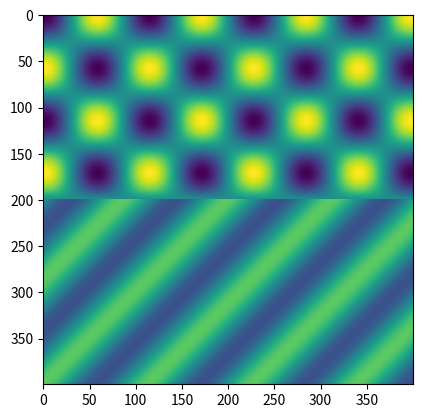

Reproduce this figure in Python.
# -*- coding: utf-8 -*-
"""
Created on Sat May 26 15:26:59 2018

[redacted]
"""

import numpy as np
import math
from mpl_toolkits.mplot3d import axes3d
from matplotlib import pyplot as plt

class plane:
    #define the interface to which the plane wave is hitting
    
    def __init__ (self, O, N, U, nr):
        #define a plane through a point, a normal vector and an arbitary vector on the plane
        self.O = O          #P is the query point, on origin
        self.N = N          #N is the normal vector, perpendicular to the plane
        self.U = U          #U is an arbitary vector lies on the plane
        self.nr = nr        #relative refractive index between the 2 sides of the plane
        
    def flip(self):                         #flip the plane front-to-back by set the opposite normal vector
        self.N = -self.N
        
    def face(self, v):                      #determine how a vector v intersects the plane
        dotpro = np.dot(self.N, v)
        if dotpro < 0:                      #if the angle between v and N is bigger than 90 degrees
            return 1                        #return 1 stands for v intersects front of the plane(opposite direction with N)
        if dotpro > 0:                      #if the angle between v and N is bigger than 90 degrees
            return -1                       #return -1 stands for v intersects back of the plane(same direction with N)
        else:                               #if dot product equals 0, v lies on the plane
            return 0
    
    def side(self, p):                      #determine which side of plane point p lies
        rv = p - self.O                     #get the vector from query point P to point p
        return self.face(rv)
    
    def perpendicular(self, v):             #calculate the component of v that is perpendicular to the plane
        return N * np.dot(N, v)
    
    def parallel(self, v):                  #compute the projection of v in the plane
        return v - self.perpendicular(v)
    
    def setU(self, v):                      #set the U vector by a given vector v
        vHat = v / np.linalg.norm(v)
        vPara = self.parallel(vHat)
        self.U = vPara / np.linalg.norm(vPara)
        
    def decompose(self, v):                 #get the parallel and perpendicular components of vector v w.r.t the plane
        self.vPerp = self.perpendicular(v)
        self.vPara = self.parallel(v)
        


class planewave():
    #implement all features of a plane wave
    #   k, E, frequency (or wavelength in a vacuum)--l
    #   try to enforce that E and k have to be orthogonal
    
    #initialization function that sets these parameters when a plane wave is created
    def __init__ (self, k, E, phi):
        
        self.phi = phi
        self.k = k                      
        self.E = E
        
        if ( np.linalg.norm(k) != 0 and np.linalg.norm(E) != 0):
            #force E and k to be orthogonal
            s = np.cross(k, E)              #compute an orthogonal side vector
            s = s / np.linalg.norm(s)       #normalize it
            E = np.cross(s, k)              #compute new E vector which is orthogonal
            self.k = k
            self.E = E
    
    def __str__(self):
        return str(self.k) + "\n" + str(self.E)     #for verify field vectors use print command

    #function that renders the plane wave given a set of coordinates
    def evaluate(self, X, Y, Z):
        k_dot_r = self.k[0] * X + self.k[1] * Y + self.k[2] * Z     #phase term k*r
        ex = np.exp(1j * k_dot_r) * np.exp(self.phi)       #E field equation  = E0 * exp (i * (k * r)) here we simply set amplitude as 1
        return self.E.reshape((3, 1, 1)) * ex
    
#calculate the result of a plane wave hitting an interface between 2 refractive indices
def singleSurface(pw, P):
    
    facing = P.face(pw.k)             #determine which direction the plane wave is coming in, -1(same as normal), 1(oppo), 0(in the plane)
    
    if (facing == -1):                  #if the plane wave hits the back of the plane, inverse the plane and nr
        P.flip()
        P.nr = 1 / P.nr
    
    cos_theta_i = np.dot(pw.k, -P.N) / (np.linalg.norm(pw.k) * np.linalg.norm(P.N))  #cos(theta) is the angle between kDir and opposite N
    theta_i = math.acos(cos_theta_i)
    sin_theta_i = np.sin(theta_i)
    sin_theta_t = (1 / P.nr) * np.sin(theta_i)            #compute the sin of theta t using Snell's Law
#        cos_theta_t = np.cos(math.asin(sin_theta_t))
    cos_theta_t = np.sqrt(1 - sin_theta_t**2)
    
    tir = False                         #set flag for total internal reflection
    if (sin_theta_t > 1):               #if sin theta t is bigger than 1
        tir = True                      #there is TIR, theta t is not needed and cant be computed, we only need sin theta t and cos theta t
        cos_theta_t = np.sqrt(1 - sin_theta_t**2 + 0j)  #compute cos theta t for later use for complex TIR
    else:
        theta_t = math.asin(sin_theta_t)    #compute theta t if no TIR
        
    z_hat = -P.N
    zHat = z_hat / np.linalg.norm(z_hat)    #compute normalized z vector
    y_hat = P.parallel(pw.k)
    yHat = y_hat / np.linalg.norm(y_hat)    #compute normalized y vector
    x_hat = np.cross(yHat, zHat)
    xHat = x_hat / np.linalg.norm(x_hat)    #compute normalized x vector
    
    Ei_s = np.dot(pw.E, xHat) + 0j        #compute the s-polarized component of incident field
    sgn = np.sign(np.dot(pw.E, yHat))
    cxHat = xHat + 0j                       #make x vector complex
    Ei_p = np.linalg.norm(pw.E - cxHat * Ei_s) * sgn      #compute the p-polarized component of incident field
    
    if (theta_i == 0):              #when the plane wave hits the interface head-on, s-components of the plane wave will be the same
        rp = (1 - nr) / (1 + nr)    #due to boundry conditions, so in this case we only compute rp and tp
        tp = 2 / (1 + nr)           #compute Fresnel Coefficients
        kr = -pw.k                #reflected k vector is the inversed version of k vector
        kt = pw.k * nr            #transmitted k vector is degenerated by nr
        Er = pw.E * rp            #reflected field
        Et = pw.E * tp            #transmitted field
        
    else:
        
        if (tir == True):
            ##handle total internal reflection here
            #will just be reflection, add evanescent wave later
            ininner = (sin_theta_i / P.nr ) ** 2 - 1 + 0j           #value inside square root
            inner_s = P.nr / cos_theta_i * np.sqrt(ininner)         #value before arctan
            rs = np.exp( -2 * 1j * math.atan(inner_s))              #compute rs
            ts = 0                                                  #set ts to 0 for now
            
            inner_p = 1 / (P.nr * cos_theta_i) * np.sqrt(ininner)   #same thing for rp and tp
            rp = np.exp( -2 * 1j * math.atan(inner_p))
            tp = 0
            
            kr = ( yHat * sin_theta_i - zHat * cos_theta_i) * np.linalg.norm(pw.k)  #compute kr
            kt = ( yHat * sin_theta_i - zHat * cos_theta_i) * 0
            
        else:
            ##handle normal situation from here
            rs = np.sin(theta_t - theta_i) / np.sin(theta_t + theta_i)
            rp = np.tan(theta_t - theta_i) / np.tan(theta_t + theta_i)
            
            tp = ( 2 * sin_theta_t * cos_theta_i ) / ( np.sin(theta_t + theta_i) * np.cos(theta_t - theta_i))
            ts = ( 2 * sin_theta_t * cos_theta_i ) / ( np.sin(theta_t + theta_i))
            
            kr = ( yHat * sin_theta_i - zHat * cos_theta_i) * np.linalg.norm(pw.k)
            kt = ( yHat * sin_theta_t + zHat * cos_theta_t) * np.linalg.norm(pw.k) * P.nr
            
        Er_s = Ei_s * rs        #compute s and p components for reflected and transmitted fields
        Er_p = Ei_p * rp
        Et_s = Ei_s * ts
        Et_p = Ei_p * tp
        
        Er = (yHat * cos_theta_i + zHat * sin_theta_i) * Er_p +cxHat * Er_s
        Et = (yHat * cos_theta_t - zHat * sin_theta_t) * Et_p +cxHat * Et_s
        
    phase_r = np.dot(P.O, pw.k - kr)  #compute the phase offset
    phase_t = np.dot(P.O, pw.k - kt)  #??? what is phase offset?
    
    R = planewave(kr, Er, phase_r)         #return the reflected and transmitted field
    T = planewave(kt, Et, phase_t)
    return [R, T]
        

# set plane wave attributes
l = 4                                        #specify the wavelength
kDir = np.array([0, -1, -1])                   #specify the k-vector direction
kDir = kDir / np.linalg.norm(kDir)
E = np.array([1, 0, 0])                      #specify the E vector
phi = 0

# set plane attributes
O = np.array([0, 0, 0])                     #specify the P point
N = np.array([0, 0, 1])                     #specify the normal vector
U = np.array([1, 0, 0])                     #specify U vector
nr = 1.00                                   #nr = nt / ni (n0 is the source material(incidental), n0 is the material after the interface(transmitted))
                                            #if nr > 1, no TIR, if nr < 1, TIR might happen

k = kDir * 2 * np.pi / l                 #calculate the k-vector from k direction and wavelength

P = plane(O, N, U, nr)
Ef = planewave(k, E, phi)                           #create a plane wave
[Er, Et] = singleSurface(Ef, P)                                 #send the plane wave through a single interface

N = 400                                      #size of the image to evaluate

#create mesh grid
c = np.linspace(-10, 10, N)
[Y, Z] = np.meshgrid(c, c)
X = np.zeros(Z.shape)

#create mask for incidental field and transmitted field
mask_in = np.zeros(Z.shape)
mask_tr = np.zeros(Z.shape)
mask_in[0:200] = 1
mask_tr[200:400] = 1 

#Electric field of a plane wave
Epi = (Ef.evaluate(X, Y, Z) + Er.evaluate(X, Y, Z)) * mask_in       #field in incidental side
Ept = Et.evaluate(X, Y, Z) * mask_tr                              #filed in transmitted side
Ep = Epi + Ept

#plot the field
fig = plt.figure()
plt.imshow(np.real(Ep[0, :, :]))

